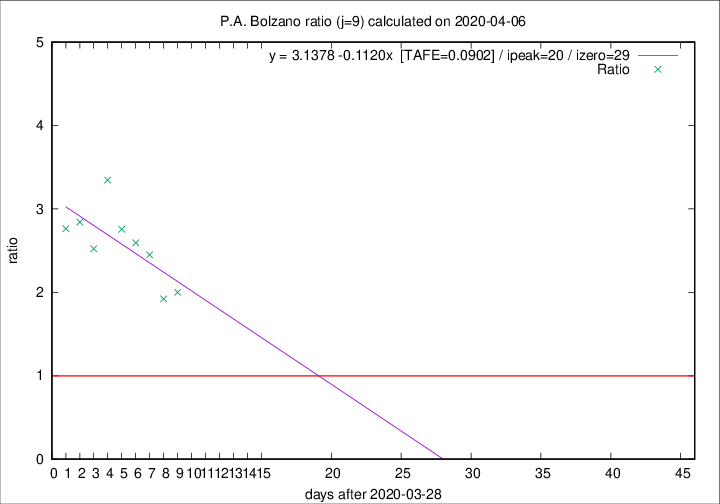

Data behind this chart, as committed beside it:
2020-04-06, 6, 164, 100, 50, 2.0000
2020-04-05, 12, 158, 98, 51, 1.922
2020-04-04, 7, 146, 98, 40, 2.45
2020-04-03, 10, 139, 96, 37, 2.595
2020-04-02, 13, 129, 91, 33, 2.758
2020-04-01, 40, 116, 87, 26, 3.346
2020-03-31, 2, 76, 53, 21, 2.524
2020-03-30, 10, 74, 54, 19, 2.842
2020-03-29, 0, 64, 47, 17, 2.765
